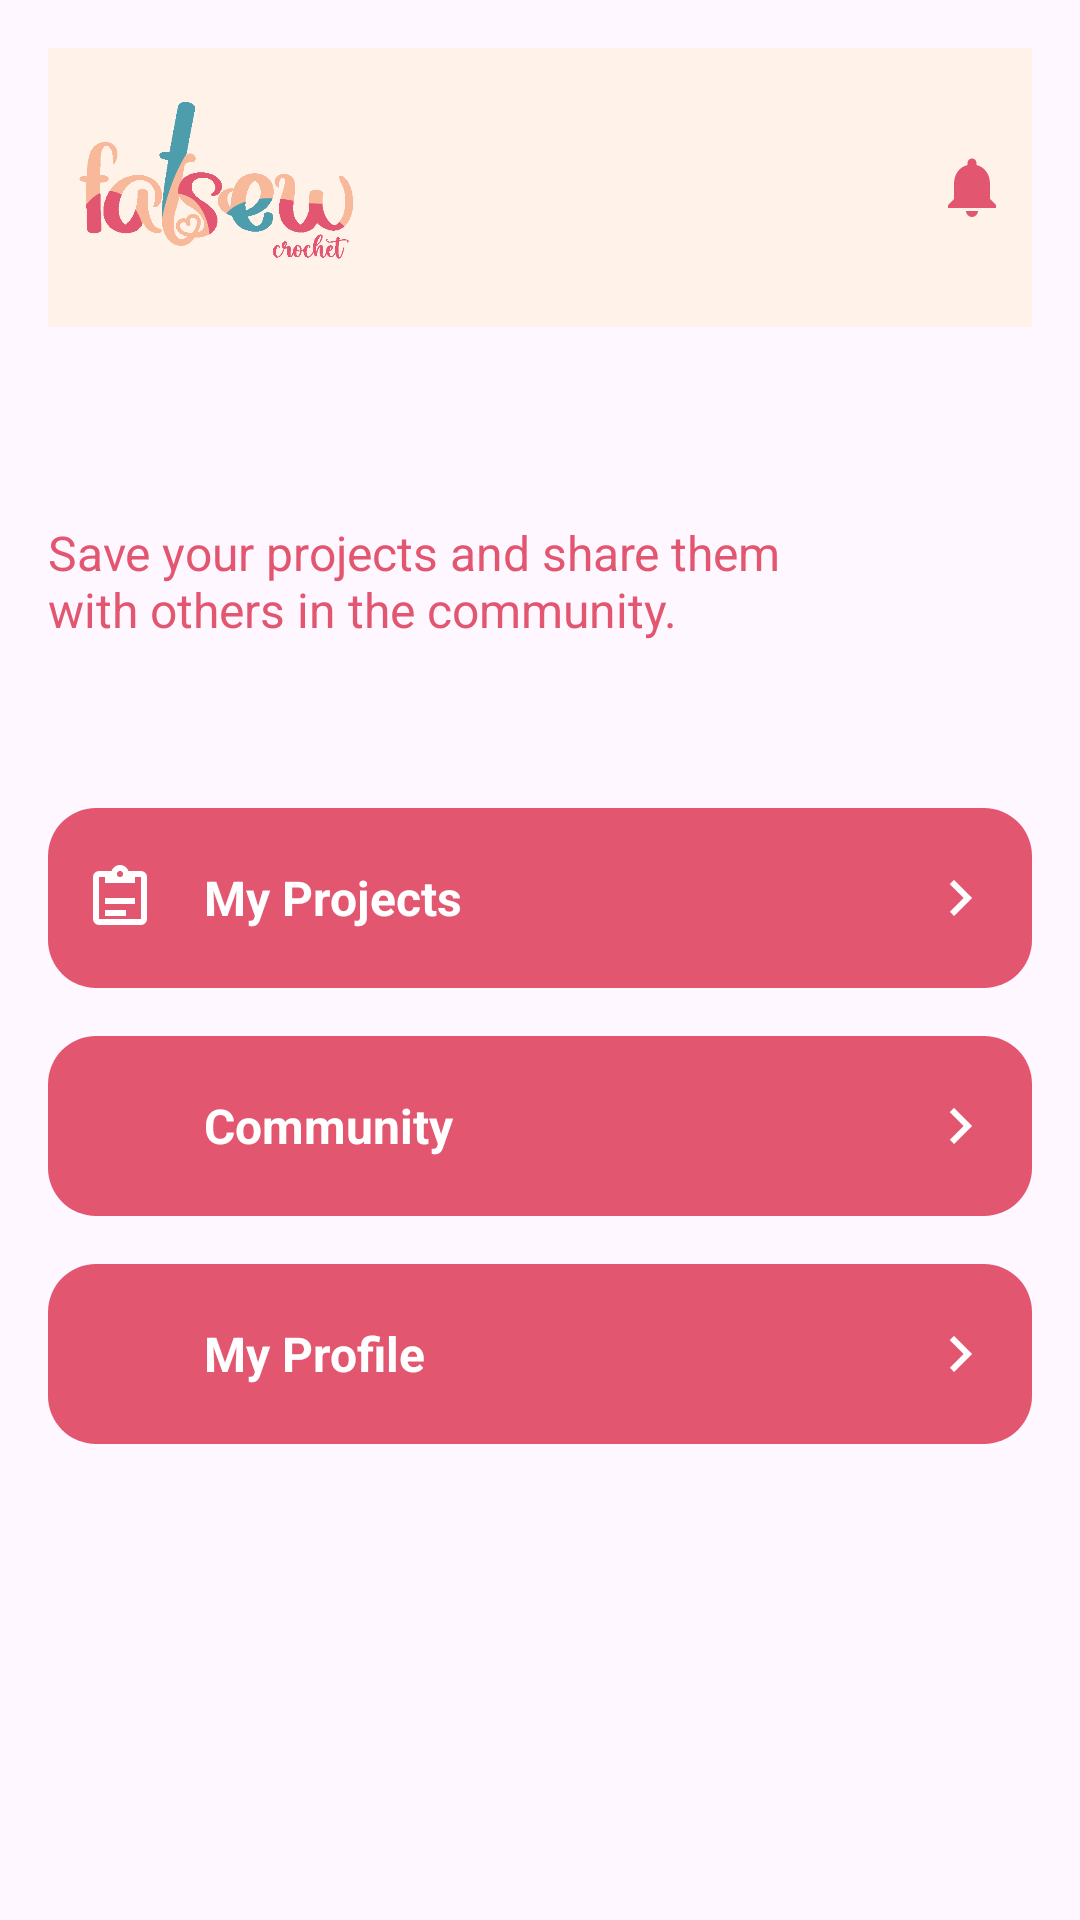

Produce the Android XML layout that renders to this screen, including the resource entries it uses.
<!-- AndroidManifest.xml: application theme Theme.FatsewApp -->
<!-- res/layout/activity_main.xml -->
<?xml version="1.0" encoding="utf-8"?>
<LinearLayout
    xmlns:android="http://schemas.android.com/apk/res/android"
    xmlns:app="http://schemas.android.com/apk/res-auto"
    android:layout_width="match_parent"
    android:layout_height="match_parent"
    android:orientation="vertical"

    android:padding="16dp">

    
    <RelativeLayout
        android:layout_width="match_parent"
        android:layout_height="wrap_content"
        android:layout_marginBottom="24dp"
        android:background="#FFF3E9"
        >

        
        <ImageView
            android:layout_width="111dp"
            android:layout_height="93dp"
            android:layout_alignParentStart="true"
            android:layout_centerVertical="true"
            android:contentDescription="App Logo"
            android:src="@drawable/ic_logo" />

        

        
        <ImageView
            android:id="@+id/btnNotification"
            android:layout_width="40dp"
            android:layout_height="40dp"
            android:src="@drawable/ic_notification_bell"
            android:contentDescription="Notifications"
            android:layout_alignParentEnd="true"
            android:layout_centerVertical="true"
            android:padding="8dp"
            android:clickable="true"
            android:focusable="true"/>

    </RelativeLayout>
    
    <TextView
        android:id="@+id/tvWelcomeUser"
        android:layout_width="wrap_content"
        android:layout_height="wrap_content"

        android:textColor="#E25670"
        android:textSize="24sp"
        android:textStyle="bold"
        android:layout_marginBottom="8dp" />

    
    <TextView
        android:id="@+id/tvMotivationalMessage"
        android:layout_width="266dp"
        android:layout_height="72dp"
        android:layout_marginBottom="24dp"
        android:text="Save your projects and share them with others in the community."
        android:textColor="#E25670"
        android:textSize="16sp" />

    
    <LinearLayout
        android:layout_width="match_parent"
        android:layout_height="376dp"
        android:layout_gravity="center"
        android:layout_weight="1"
        android:gravity=""
        android:orientation="vertical">


        
        <LinearLayout
            android:id="@+id/btnPlanProjects"
            android:layout_width="match_parent"
            android:layout_height="60dp"
            android:layout_marginBottom="16dp"
            android:background="@drawable/rounded_button"
            android:clickable="true"
            android:foreground="?attr/selectableItemBackground"
            android:gravity="center_vertical"
            android:orientation="horizontal"
            android:padding="12dp">

            <ImageView
                android:layout_width="24dp"
                android:layout_height="24dp"
                android:layout_marginEnd="16dp"
                android:src="@drawable/ic_projects"
                app:tint="#ffffff" />

            <TextView
                android:layout_width="0dp"
                android:layout_height="wrap_content"
                android:layout_weight="1"
                android:text="My Projects"
                android:textColor="#ffffff"
                android:textStyle="bold"
                android:textSize="16sp" />

            <ImageView
                android:layout_width="24dp"
                android:layout_height="24dp"
                android:src="@drawable/ic_arrow_right"
                app:tint="#ffffff" />
        </LinearLayout>

        
        <LinearLayout
            android:id="@+id/btnCommunity"
            android:layout_width="match_parent"
            android:layout_height="60dp"
            android:layout_marginBottom="16dp"
            android:background="@drawable/rounded_button"
            android:clickable="true"
            android:foreground="?attr/selectableItemBackground"
            android:gravity="center_vertical"
            android:orientation="horizontal"
            android:padding="12dp">

            <ImageView
                android:layout_width="24dp"
                android:layout_height="24dp"
                android:layout_marginEnd="16dp"
                android:src="@drawable/ic_community"
                app:tint="#ffffff" />

            <TextView
                android:layout_width="0dp"
                android:layout_height="wrap_content"
                android:layout_weight="1"
                android:text="Community"
                android:textColor="#ffffff"
                android:textStyle="bold"
                android:textSize="16sp"  />

            <ImageView
                android:layout_width="24dp"
                android:layout_height="24dp"
                android:src="@drawable/ic_arrow_right"
                app:tint="#ffffff" />
        </LinearLayout>

        
        <LinearLayout
            android:id="@+id/btnProfile"
            android:layout_width="match_parent"
            android:layout_height="60dp"
            android:layout_marginBottom="16dp"
            android:background="@drawable/rounded_button"
            android:clickable="true"
            android:foreground="?attr/selectableItemBackground"
            android:gravity="center_vertical"
            android:orientation="horizontal"
            android:padding="12dp">

            <ImageView
                android:layout_width="24dp"
                android:layout_height="24dp"
                android:layout_marginEnd="16dp"
                android:src="@drawable/ic_profile"
                app:tint="#ffffff" />

            <TextView
                android:layout_width="0dp"
                android:layout_height="wrap_content"
                android:layout_weight="1"





                android:text="My Profile"
                android:textColor="#ffffff"
                android:textStyle="bold"
                android:textSize="16sp"  />

            <ImageView
                android:layout_width="24dp"
                android:layout_height="24dp"
                android:src="@drawable/ic_arrow_right"
                app:tint="#ffffff" />
        </LinearLayout>
    </LinearLayout>
</LinearLayout>
<!-- resources referenced by this layout -->
<resources>
  <!-- drawable ic_arrow_right (drawable) -->
  <vector xmlns:android="http://schemas.android.com/apk/res/android"
      android:width="24dp"
      android:height="24dp"
      android:viewportWidth="24"
      android:viewportHeight="24"
      android:tint="#8A4F3D">
      <path
          android:fillColor="@android:color/white"
      android:pathData="M8.59,16.58L13.17,12L8.59,7.41L10,6L16,12L10,18L8.59,16.58Z"/>
  </vector>
  <!-- drawable ic_logo: png bitmap (drawable, 6777 bytes) -->
  <!-- drawable ic_notification_bell (drawable) -->
  <vector xmlns:android="http://schemas.android.com/apk/res/android"
      android:width="24dp"
      android:height="24dp"
      android:viewportWidth="24"
      android:viewportHeight="24">
      <path
          android:fillColor="#E25670"
          android:pathData="M12,22A2,2 0 0,0 14,20H10A2,2 0 0,0 12,22M18,16V11C18,7.93 16.36,5.36 13.5,4.68V4A1.5,1.5 0 0,0 12,2.5A1.5,1.5 0 0,0 10.5,4V4.68C7.63,5.36 6,7.92 6,11V16L4,18V19H20V18L18,16Z"/>
  </vector>
  <!-- drawable ic_projects (drawable) -->
  <vector xmlns:android="http://schemas.android.com/apk/res/android"
      android:width="24dp"
      android:height="24dp"
      android:viewportWidth="24"
      android:viewportHeight="24"
      android:tint="#8A4F3D">
      <path
          android:fillColor="@android:color/white"
          android:pathData="M19,3H14.82C14.4,1.84 13.3,1 12,1S9.6,1.84 9.18,3H5A2,2 0 0,0 3,5V19A2,2 0 0,0 5,21H19A2,2 0 0,0 21,19V5A2,2 0 0,0 19,3M12,3A1,1 0 0,1 13,4A1,1 0 0,1 12,5A1,1 0 0,1 11,4A1,1 0 0,1 12,3M7,7H17V5H19V19H5V5H7V7M7,12V14H17V12H7M7,16V18H14V16H7Z"/>
  </vector>
  <!-- drawable rounded_button (drawable) -->
  <selector xmlns:android="http://schemas.android.com/apk/res/android">
      <item android:state_pressed="true">
          <shape android:shape="rectangle">
              <corners android:radius="16dp" />
              <solid android:color="#E25670"  /> 
          </shape>
      </item>
      <item>
          <shape android:shape="rectangle">
              <corners android:radius="16dp" />
              <solid android:color="#E25670" /> 
          </shape>
      </item>
  </selector>
  <style name="Theme.FatsewApp" parent="Base.Theme.FatsewApp" />
  <style name="Base.Theme.FatsewApp" parent="Theme.Material3.DayNight.NoActionBar">
          
          
      </style>
</resources>
